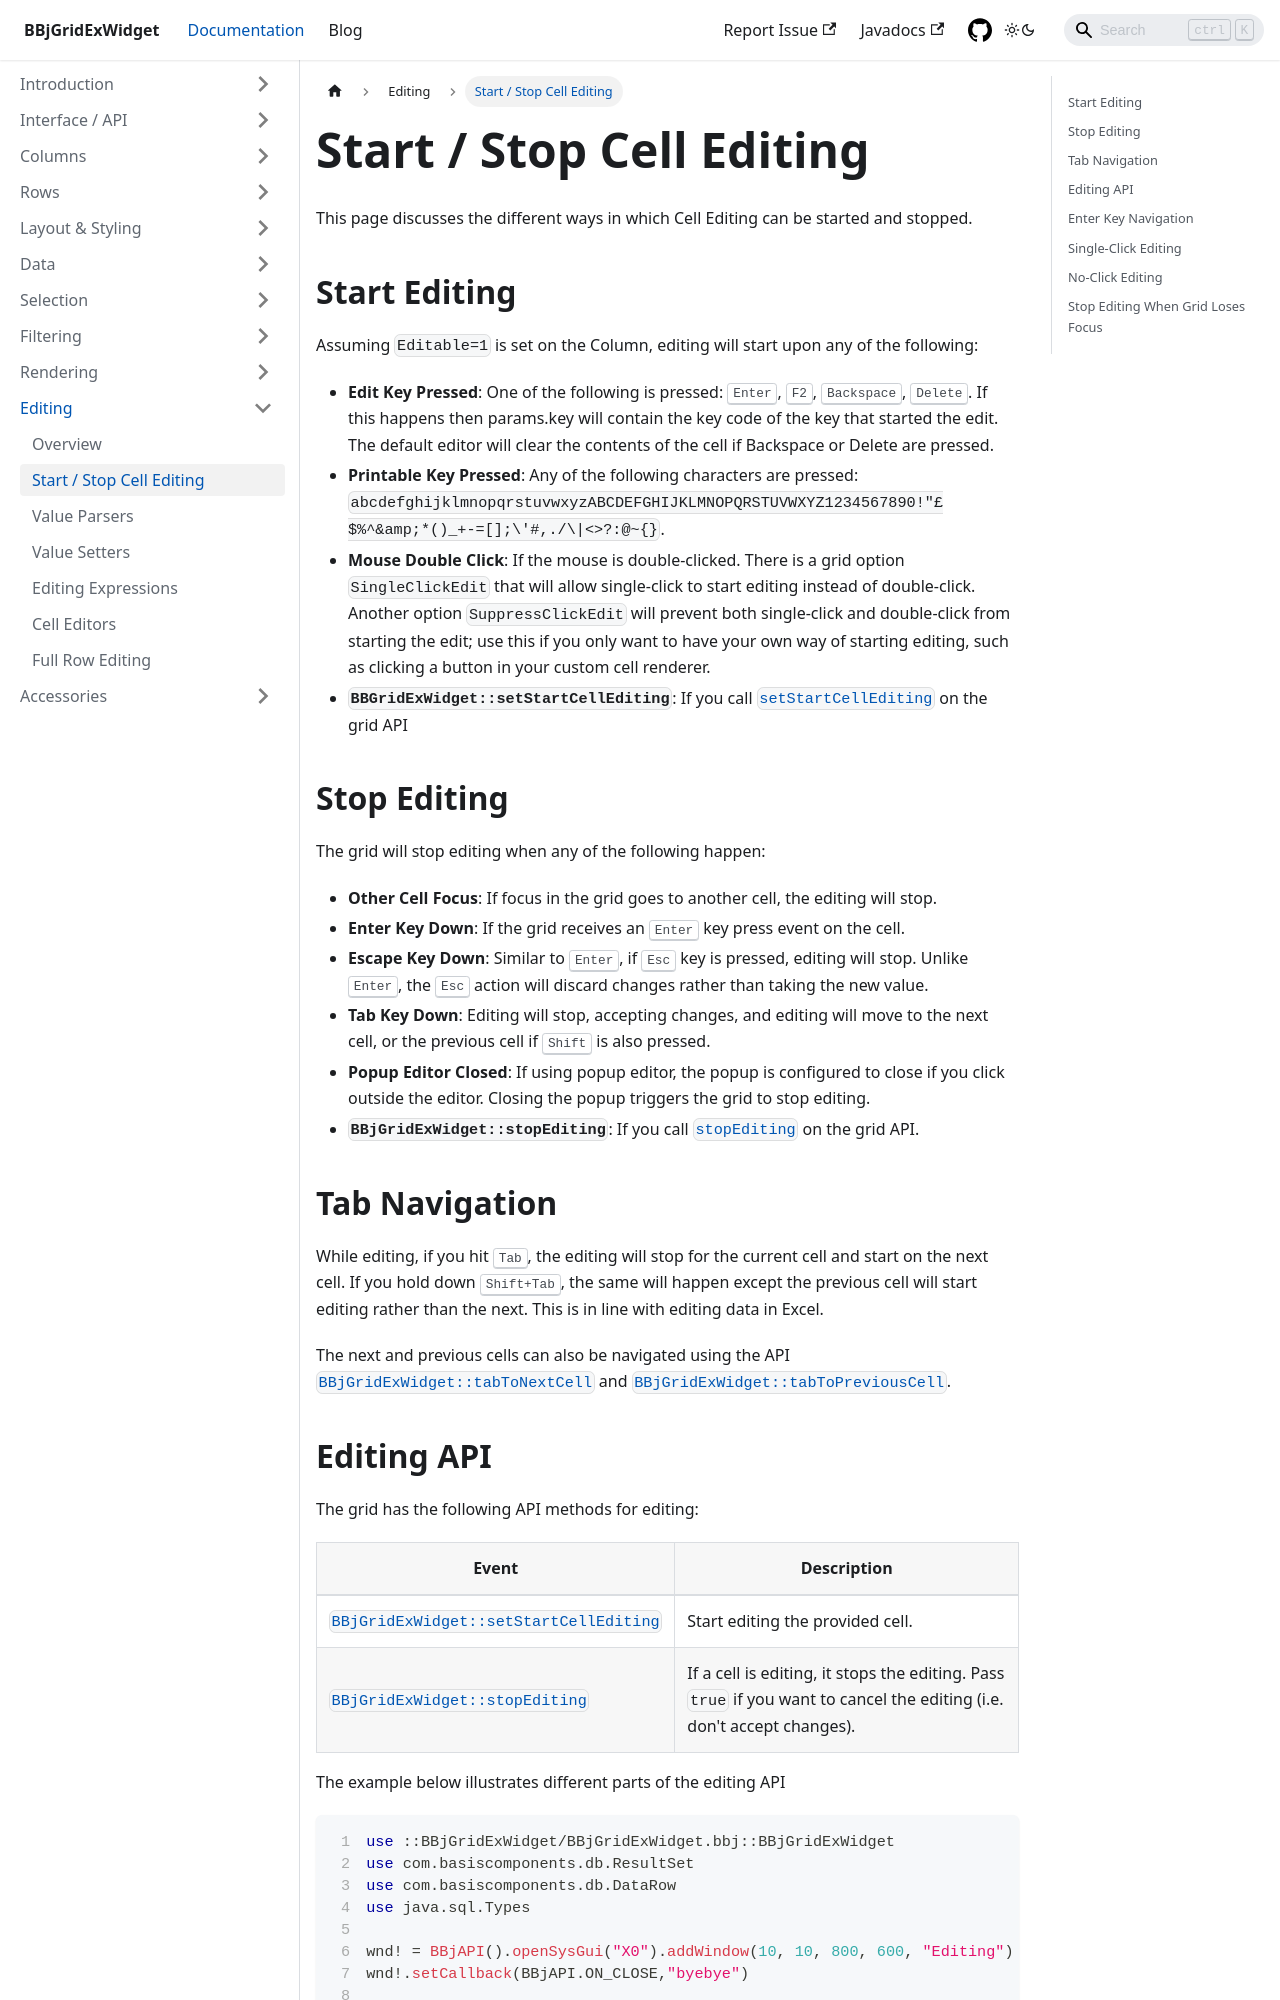

repository: BBj-Plugins/BBjGridExWidget · page: docs/editing/start-stop-cell-editing.html · generator: docusaurus

---
sidebar_position: 2
title: Start / Stop Cell Editing
---

This page discusses the different ways in which Cell Editing can be started and stopped.

## Start Editing

Assuming `Editable=1` is set on the Column, editing will start upon any of the following:

* **Edit Key Pressed**: One of the following is pressed: <kbd>Enter</kbd>, <kbd>F2</kbd>, <kbd>Backspace</kbd>, <kbd>Delete</kbd>. If this happens then params.key will contain the key code of the key that started the edit. The default editor will clear the contents of the cell if Backspace or Delete are pressed.
* **Printable Key Pressed**: Any of the following characters are pressed: `abcdefghijklmnopqrstuvwxyzABCDEFGHIJKLMNOPQRSTUVWXYZ1234567890!"£$%^&amp;*()_+-=[];\'#,./\|<>?:@~{}`.
* **Mouse Double Click**: If the mouse is double-clicked. There is a grid option `SingleClickEdit` that will allow single-click to start editing instead of double-click. Another option `SuppressClickEdit` will prevent both single-click and double-click from starting the edit; use this if you only want to have your own way of starting editing, such as clicking a button in your custom cell renderer.
* **`BBGridExWidget::setStartCellEditing`**: If you call [`setStartCellEditing`](https://bbj-plugins.github.io/BBjGridExWidget/javadoc/BBjGridExWidget/BBjGridExWidget.html#setStartCellEditing) on the grid API

## Stop Editing

The grid will stop editing when any of the following happen:

* **Other Cell Focus**: If focus in the grid goes to another cell, the editing will stop.
* **Enter Key Down**: If the grid receives an <kbd>Enter</kbd> key press event on the cell.
* **Escape Key Down**: Similar to <kbd>Enter</kbd>, if <kbd>Esc</kbd> key is pressed, editing will stop. Unlike <kbd>Enter</kbd>, the <kbd>Esc</kbd> action will discard changes rather than taking the new value.
* **Tab Key Down**: Editing will stop, accepting changes, and editing will move to the next cell, or the previous cell if <kbd>Shift</kbd> is also pressed.
* **Popup Editor Closed**: If using popup editor, the popup is configured to close if you click outside the editor. Closing the popup triggers the grid to stop editing.
* **`BBjGridExWidget::stopEditing`**: If you call [`stopEditing`](https://bbj-plugins.github.io/BBjGridExWidget/javadoc/BBjGridExWidget/BBjGridExWidget.html#stopEditing) on the grid API.
